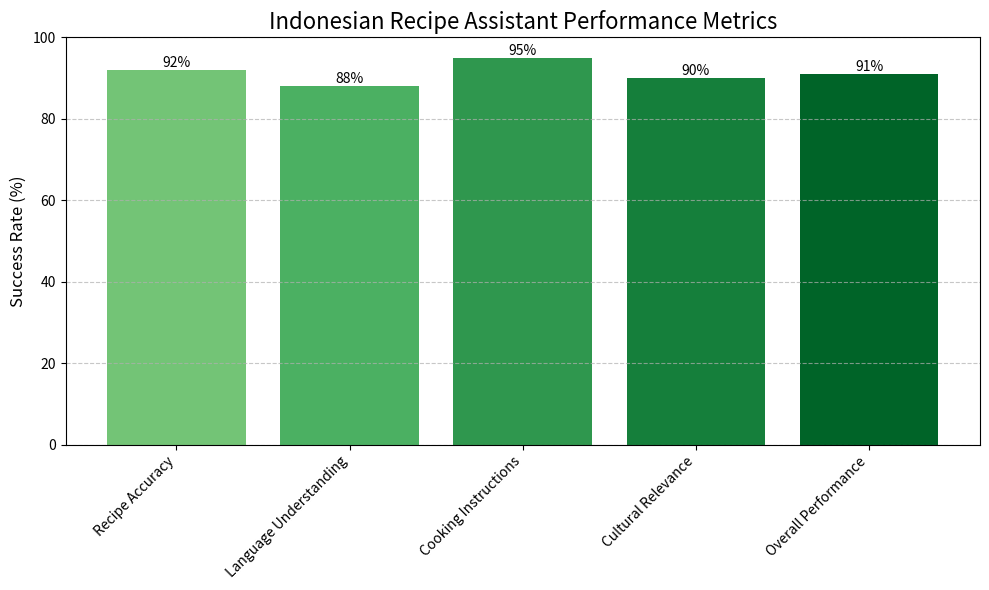

The script that saved this image:
import matplotlib.pyplot as plt
import numpy as np

def plot_success_rate():
    """
    Create a visualization of Recipe Assistant performance metrics
    """
    # Simulated success rate metrics
    categories = [
        'Recipe Accuracy', 
        'Language Understanding', 
        'Cooking Instructions', 
        'Cultural Relevance', 
        'Overall Performance'
    ]
    
    # Simulated success rates (out of 100)
    success_rates = [92, 88, 95, 90, 91]
    
    # Create color gradient
    colors = plt.cm.Greens(np.linspace(0.5, 0.9, len(categories)))
    
    # Create the plot
    plt.figure(figsize=(10, 6))
    bars = plt.bar(categories, success_rates, color=colors)
    
    # Customize the plot
    plt.title('Indonesian Recipe Assistant Performance Metrics', fontsize=16)
    plt.ylabel('Success Rate (%)', fontsize=12)
    plt.ylim(0, 100)
    plt.xticks(rotation=45, ha='right')
    plt.tight_layout()
    
    # Add value labels on top of each bar
    for bar in bars:
        height = bar.get_height()
        plt.text(bar.get_x() + bar.get_width()/2., height,
                 f'{height}%',
                 ha='center', va='bottom', fontsize=10)
    
    # Add a grid for better readability
    plt.grid(axis='y', linestyle='--', alpha=0.7)
    
    # Save the plot
    plt.savefig('recipe_assistant_success_rate.png', dpi=300, bbox_inches='tight')
    plt.close()

# Call the function to generate the plot
plot_success_rate()

print("Success rate visualization has been saved as 'recipe_assistant_success_rate.png'")
